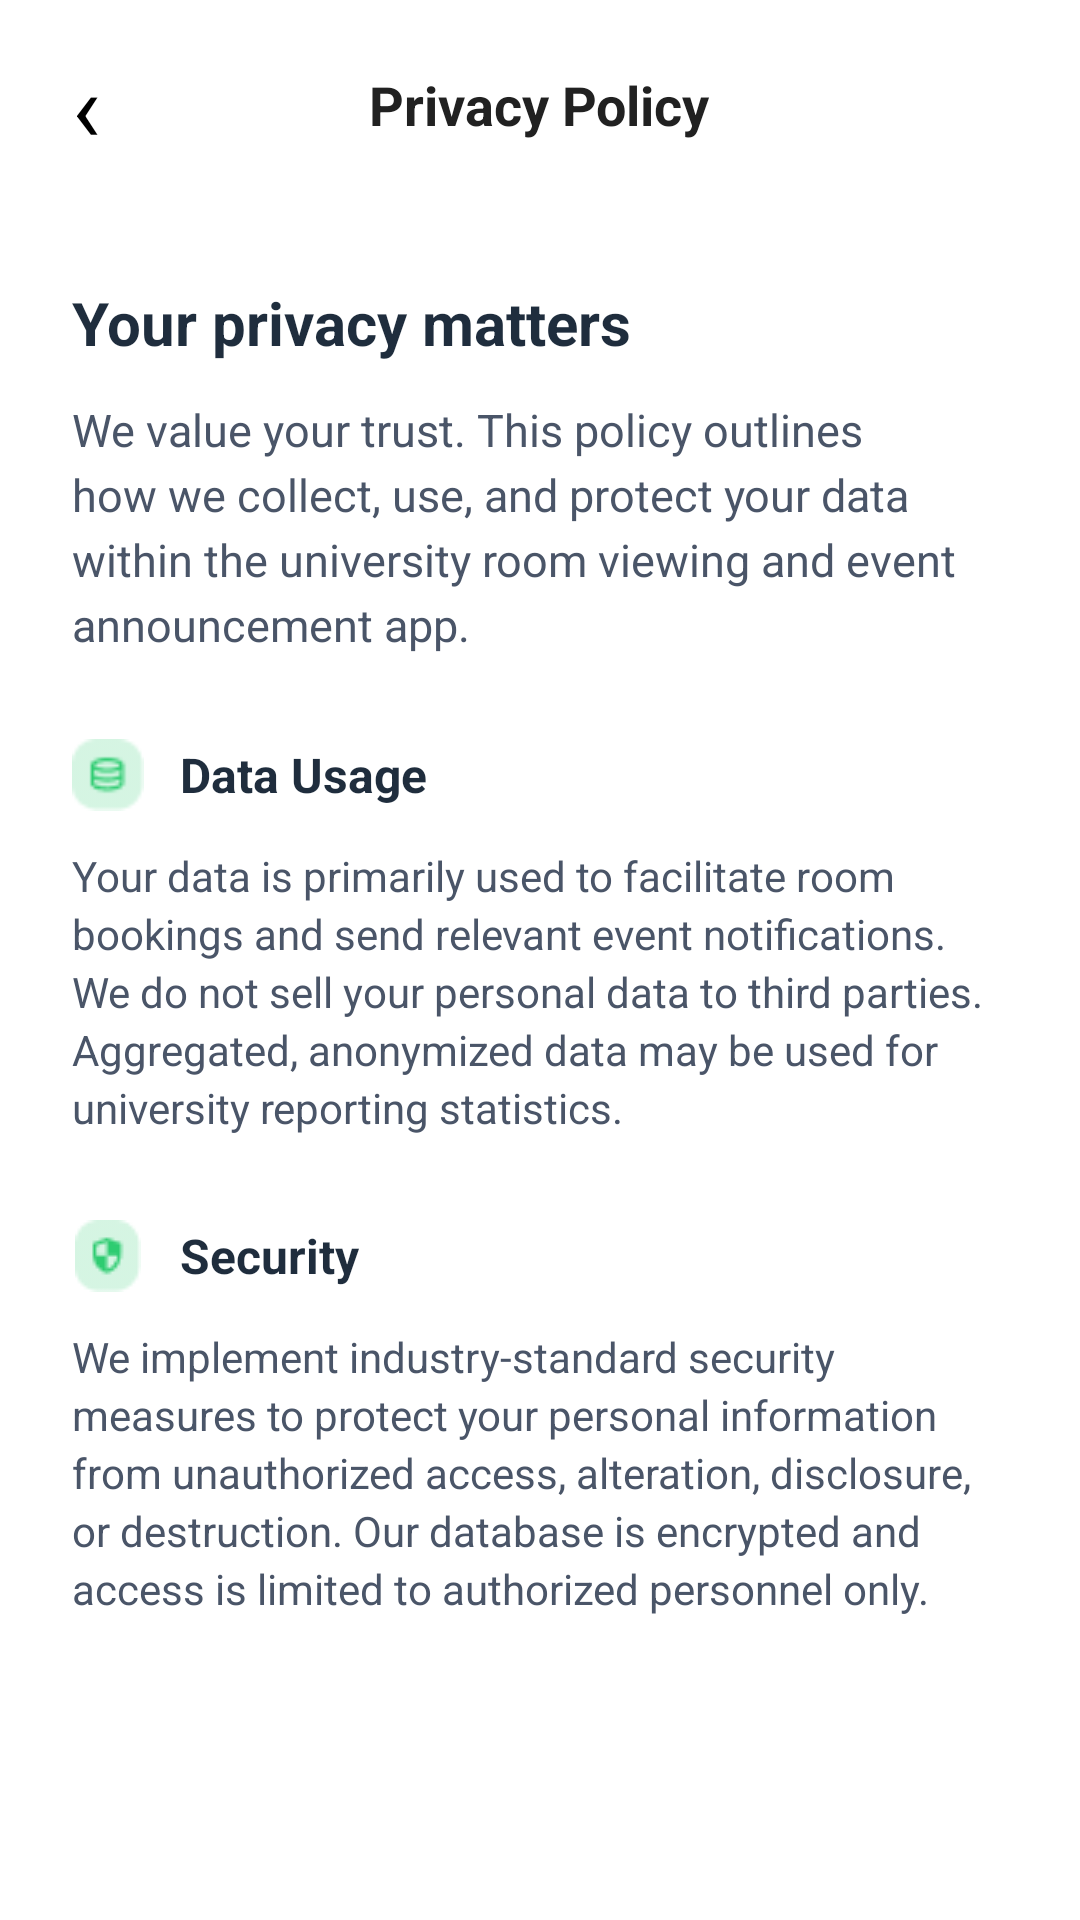

Produce the Android XML layout that renders to this screen, including the resource entries it uses.
<!-- AndroidManifest.xml: application theme Theme.Flamease -->
<!-- res/layout/activity_privacy_policy.xml -->
<?xml version="1.0" encoding="utf-8"?>
<LinearLayout xmlns:android="http://schemas.android.com/apk/res/android"
    xmlns:app="http://schemas.android.com/apk/res-auto"
    xmlns:tools="http://schemas.android.com/tools"
    android:id="@+id/main"
    android:layout_width="match_parent"
    android:layout_height="match_parent"
    android:orientation="vertical"
    android:background="#FFFFFF"
    tools:context=".privacy_policy">

    
    <RelativeLayout
        android:id="@+id/toolbar"
        android:layout_width="match_parent"
        android:layout_height="70dp"
        android:background="@color/white"
        android:paddingHorizontal="16dp"
        app:layout_constraintTop_toTopOf="parent">

        <TextView
            android:id="@+id/btnBack"
            android:layout_width="wrap_content"
            android:layout_height="wrap_content"
            android:layout_centerVertical="true"
            android:padding="8dp"
            android:text="‹"
            android:textColor="@color/black"
            android:textSize="32sp" />

        <TextView
            android:layout_width="wrap_content"
            android:layout_height="wrap_content"
            android:layout_centerInParent="true"
            android:text="Privacy Policy"
            android:textColor="#212121"
            android:textSize="18sp"
            android:textStyle="bold" />
    </RelativeLayout>

    <ScrollView
        android:layout_width="match_parent"
        android:layout_height="match_parent"
        android:fillViewport="true"
        android:background="#FFFFFF">

        <LinearLayout
            android:layout_width="match_parent"
            android:layout_height="wrap_content"
            android:orientation="vertical"
            android:padding="24dp">

            
            <TextView
                android:layout_width="match_parent"
                android:layout_height="wrap_content"
                android:text="Your privacy matters"
                android:textSize="20sp"
                android:textStyle="bold"
                android:textColor="#1F2D3D"
                android:layout_marginBottom="12dp"/>

            
            <TextView
                android:layout_width="match_parent"
                android:layout_height="wrap_content"
                android:text="We value your trust. This policy outlines how we collect, use, and protect your data within the university room viewing and event announcement app."
                android:textSize="15sp"
                android:textColor="#4A5568"
                android:lineSpacingExtra="4dp"
                android:layout_marginBottom="28dp"/>

            
            <LinearLayout
                android:layout_width="match_parent"
                android:layout_height="wrap_content"
                android:orientation="horizontal"
                android:gravity="center_vertical"
                android:layout_marginBottom="12dp">

                <ImageView
                    android:layout_width="24dp"
                    android:layout_height="24dp"
                    app:srcCompat="@drawable/data_usage"
                    android:contentDescription="Data Usage"
                    app:tint="#2ECC71"/>

                <TextView
                    android:layout_width="wrap_content"
                    android:layout_height="wrap_content"
                    android:layout_marginStart="12dp"
                    android:text="Data Usage"
                    android:textStyle="bold"
                    android:textSize="16sp"
                    android:textColor="#1F2D3D"/>
            </LinearLayout>

            <TextView
                android:layout_width="match_parent"
                android:layout_height="wrap_content"
                android:text="Your data is primarily used to facilitate room bookings and send relevant event notifications. We do not sell your personal data to third parties. Aggregated, anonymized data may be used for university reporting statistics."
                android:textSize="14sp"
                android:textColor="#4A5568"
                android:lineSpacingExtra="3dp"
                android:layout_marginBottom="28dp"/>

            
            <LinearLayout
                android:layout_width="match_parent"
                android:layout_height="wrap_content"
                android:orientation="horizontal"
                android:gravity="center_vertical"
                android:layout_marginBottom="12dp">

                <ImageView
                    android:layout_width="24dp"
                    android:layout_height="24dp"
                    app:srcCompat="@drawable/security"
                    android:contentDescription="Security"
                    app:tint="#2ECC71"/>

                <TextView
                    android:layout_width="wrap_content"
                    android:layout_height="wrap_content"
                    android:layout_marginStart="12dp"
                    android:text="Security"
                    android:textStyle="bold"
                    android:textSize="16sp"
                    android:textColor="#1F2D3D"/>
            </LinearLayout>

            <TextView
                android:layout_width="match_parent"
                android:layout_height="wrap_content"
                android:text="We implement industry-standard security measures to protect your personal information from unauthorized access, alteration, disclosure, or destruction. Our database is encrypted and access is limited to authorized personnel only."
                android:textSize="14sp"
                android:textColor="#4A5568"
                android:lineSpacingExtra="3dp"
                android:layout_marginBottom="24dp"/>

        </LinearLayout>
    </ScrollView>

</LinearLayout>
<!-- resources referenced by this layout -->
<resources>
  <!-- drawable data_usage: png bitmap (drawable, 738 bytes) -->
  <!-- drawable security: png bitmap (drawable, 674 bytes) -->
  <style name="Theme.Flamease" parent="Base.Theme.Flamease" />
  <style name="Base.Theme.Flamease" parent="Theme.Material3.DayNight.NoActionBar">
          
          
      </style>
  <!-- not gathered from this repository: default colours our renderer supplied (Android Studio template values) -->
  <color name="black">#FF000000</color>
  <color name="white">#FFFFFFFF</color>
</resources>
